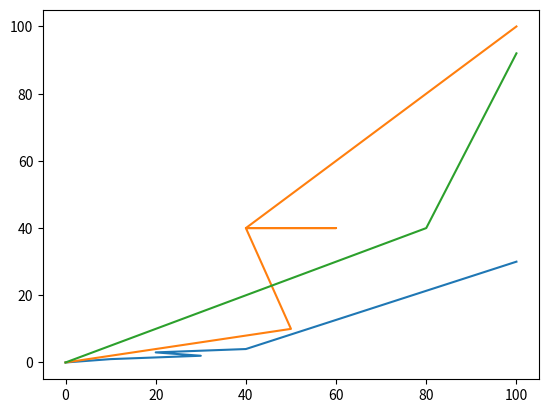

Here is the Python script that generated this plot:
#!/usr/bin/env python3
# -*- coding: utf-8 -*-
"""
Created on Wed Mar  2 14:19:11 2022

@author: skciller
"""
import numpy as np
import matplotlib.pyplot as plt

#line graph
#creating simple arrays of EQUAL sizes
#x = np.array([0,100]) 
#print(x)
#y = np.array([0, 4])
#plt.plot(x, y)  #(x-axis, y-axis)
#plt.show()

# line graph
#x = np.array([0,10,30,20,40,100])
#y = np.array([0,1,2,3,4,30])
#plt.plot(x, y)  #(x-axis, y-axis)
#plt.show()

# scatter plot 1
#x = np.array([0,10,30,20,40,100])
#y = np.array([0,1,2,3,4,30])
#plt.plot(x, y, 'o')  #(x-axis, y-axis)
#plt.show()

#scatter plot v2
#x = np.array([0,10,30,20,40,100])
#y = np.array([0,1,2,3,4,30])
#plt.scatter(x, y)  #(x-axis, y-axis)
#plt.show()


### multiple graphs on same page
a = np.array([0,80,100])
b = np.array([0,40,92])
x = np.array([0,10,30,20,40,100])
y = np.array([0,1,2,3,4,30])
s = np.array([0,50,40, 60,40,100])
t = np.array([0,10,40, 40,40,100])

plt.plot(x, y)  #(x-axis, y-axis)
plt.plot(s, t)  #(x-axis, y-axis)
#plt.show()

plt.plot(a,b)  #(x-axis, y-axis)
plt.show()
#### plt.show is used once


